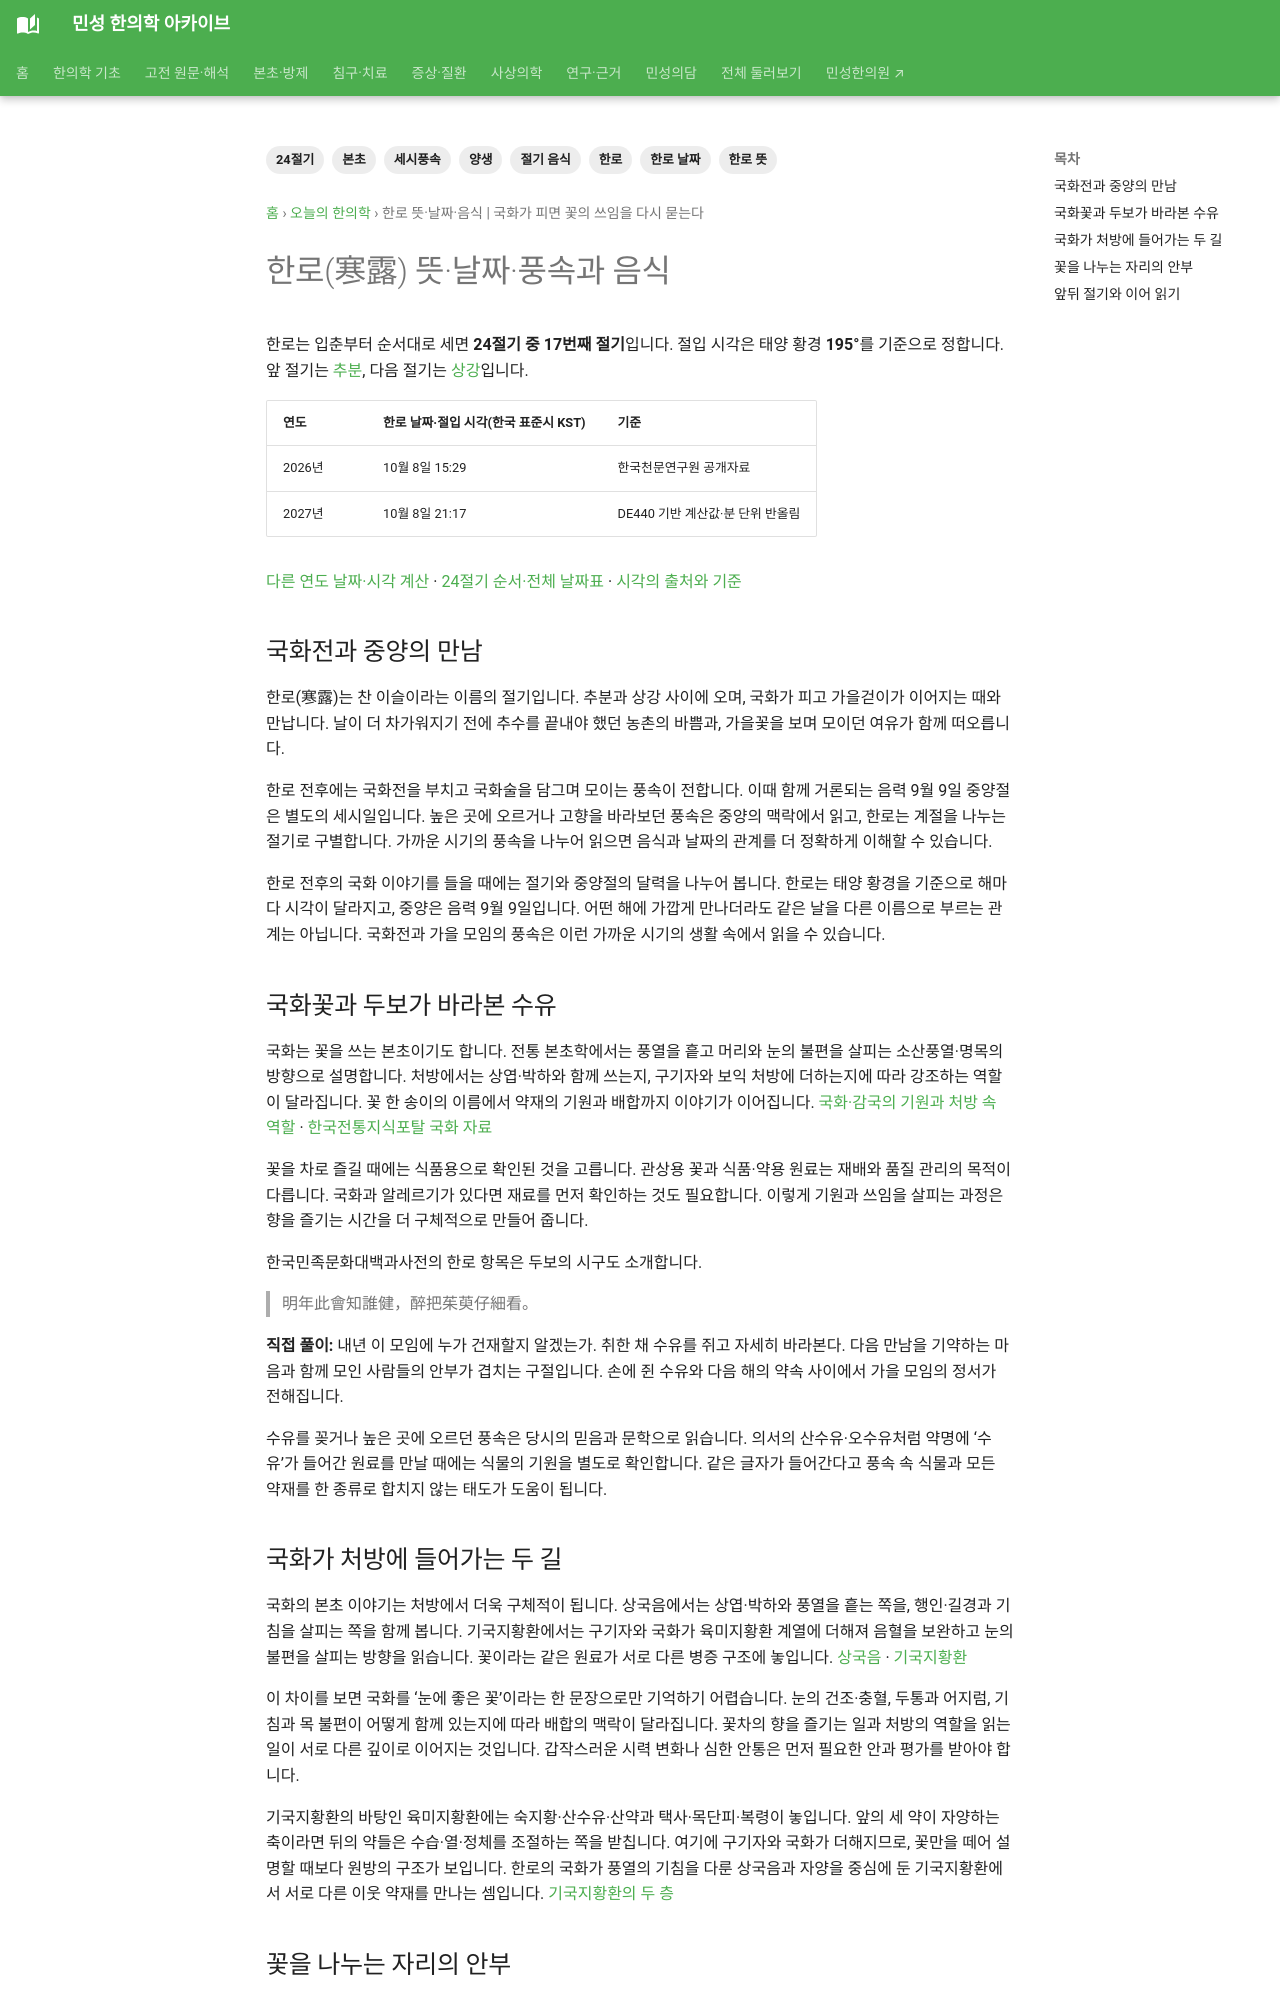

repository: joowon1111/minseong-korean-medicine-wiki · page: daily-korean-medicine/solar-terms/hallo/index.html · generator: mkdocs

---
title: 한로 뜻·날짜·음식 | 국화가 피면 꽃의 쓰임을 다시 묻는다
description: 한로(寒露)의 뜻과 2026·2027년 날짜·절입 시각, 풍속과 음식을 알아봅니다. 국화가 피면 꽃의 쓰임을 다시 묻는다 이야기를 본초·고전 원문과 함께 읽습니다.
tags: [24절기, 한로, 한로 뜻, 한로 날짜, 절기 음식, 세시풍속, 본초, 양생]
---
# 한로(寒露) 뜻·날짜·풍속과 음식 {#hallo}

한로는 입춘부터 순서대로 세면 **24절기 중 17번째 절기**입니다. 절입 시각은 태양 황경 **195°**를 기준으로 정합니다. 앞 절기는 [추분](chubun.md), 다음 절기는 [상강](sanggang.md)입니다.

| 연도 | 한로 날짜·절입 시각(한국 표준시 KST) | 기준 |
|---|---|---|
| 2026년 | 10월 8일 15:29 | 한국천문연구원 공개자료 |
| 2027년 | 10월 8일 21:17 | DE440 기반 계산값·분 단위 반올림 |

[다른 연도 날짜·시각 계산](../solar-terms.md#solar-calculator) · [24절기 순서·전체 날짜표](../solar-terms.md) · [시각의 출처와 기준](../solar-terms.md#annual-time)

<!-- solar-story:start -->
## 국화전과 중양의 만남

한로(寒露)는 찬 이슬이라는 이름의 절기입니다. 추분과 상강 사이에 오며, 국화가 피고 가을걷이가 이어지는 때와 만납니다. 날이 더 차가워지기 전에 추수를 끝내야 했던 농촌의 바쁨과, 가을꽃을 보며 모이던 여유가 함께 떠오릅니다.

한로 전후에는 국화전을 부치고 국화술을 담그며 모이는 풍속이 전합니다. 이때 함께 거론되는 음력 9월 9일 중양절은 별도의 세시일입니다. 높은 곳에 오르거나 고향을 바라보던 풍속은 중양의 맥락에서 읽고, 한로는 계절을 나누는 절기로 구별합니다. 가까운 시기의 풍속을 나누어 읽으면 음식과 날짜의 관계를 더 정확하게 이해할 수 있습니다.

한로 전후의 국화 이야기를 들을 때에는 절기와 중양절의 달력을 나누어 봅니다. 한로는 태양 황경을 기준으로 해마다 시각이 달라지고, 중양은 음력 9월 9일입니다. 어떤 해에 가깝게 만나더라도 같은 날을 다른 이름으로 부르는 관계는 아닙니다. 국화전과 가을 모임의 풍속은 이런 가까운 시기의 생활 속에서 읽을 수 있습니다.

## 국화꽃과 두보가 바라본 수유

국화는 꽃을 쓰는 본초이기도 합니다. 전통 본초학에서는 풍열을 흩고 머리와 눈의 불편을 살피는 소산풍열·명목의 방향으로 설명합니다. 처방에서는 상엽·박하와 함께 쓰는지, 구기자와 보익 처방에 더하는지에 따라 강조하는 역할이 달라집니다. 꽃 한 송이의 이름에서 약재의 기원과 배합까지 이야기가 이어집니다. [국화·감국의 기원과 처방 속 역할](../../herbs/chrysanthemum.md) · [한국전통지식포탈 국화 자료](https://koreantk.com/ktkp2014/medicine/medicine-view.view?medCd=M0000433&tempLang=ko)

꽃을 차로 즐길 때에는 식품용으로 확인된 것을 고릅니다. 관상용 꽃과 식품·약용 원료는 재배와 품질 관리의 목적이 다릅니다. 국화과 알레르기가 있다면 재료를 먼저 확인하는 것도 필요합니다. 이렇게 기원과 쓰임을 살피는 과정은 향을 즐기는 시간을 더 구체적으로 만들어 줍니다.

한국민족문화대백과사전의 한로 항목은 두보의 시구도 소개합니다.

> 明年此會知誰健，醉把茱萸仔細看。

**직접 풀이:** 내년 이 모임에 누가 건재할지 알겠는가. 취한 채 수유를 쥐고 자세히 바라본다. 다음 만남을 기약하는 마음과 함께 모인 사람들의 안부가 겹치는 구절입니다. 손에 쥔 수유와 다음 해의 약속 사이에서 가을 모임의 정서가 전해집니다.

수유를 꽂거나 높은 곳에 오르던 풍속은 당시의 믿음과 문학으로 읽습니다. 의서의 산수유·오수유처럼 약명에 ‘수유’가 들어간 원료를 만날 때에는 식물의 기원을 별도로 확인합니다. 같은 글자가 들어간다고 풍속 속 식물과 모든 약재를 한 종류로 합치지 않는 태도가 도움이 됩니다.
